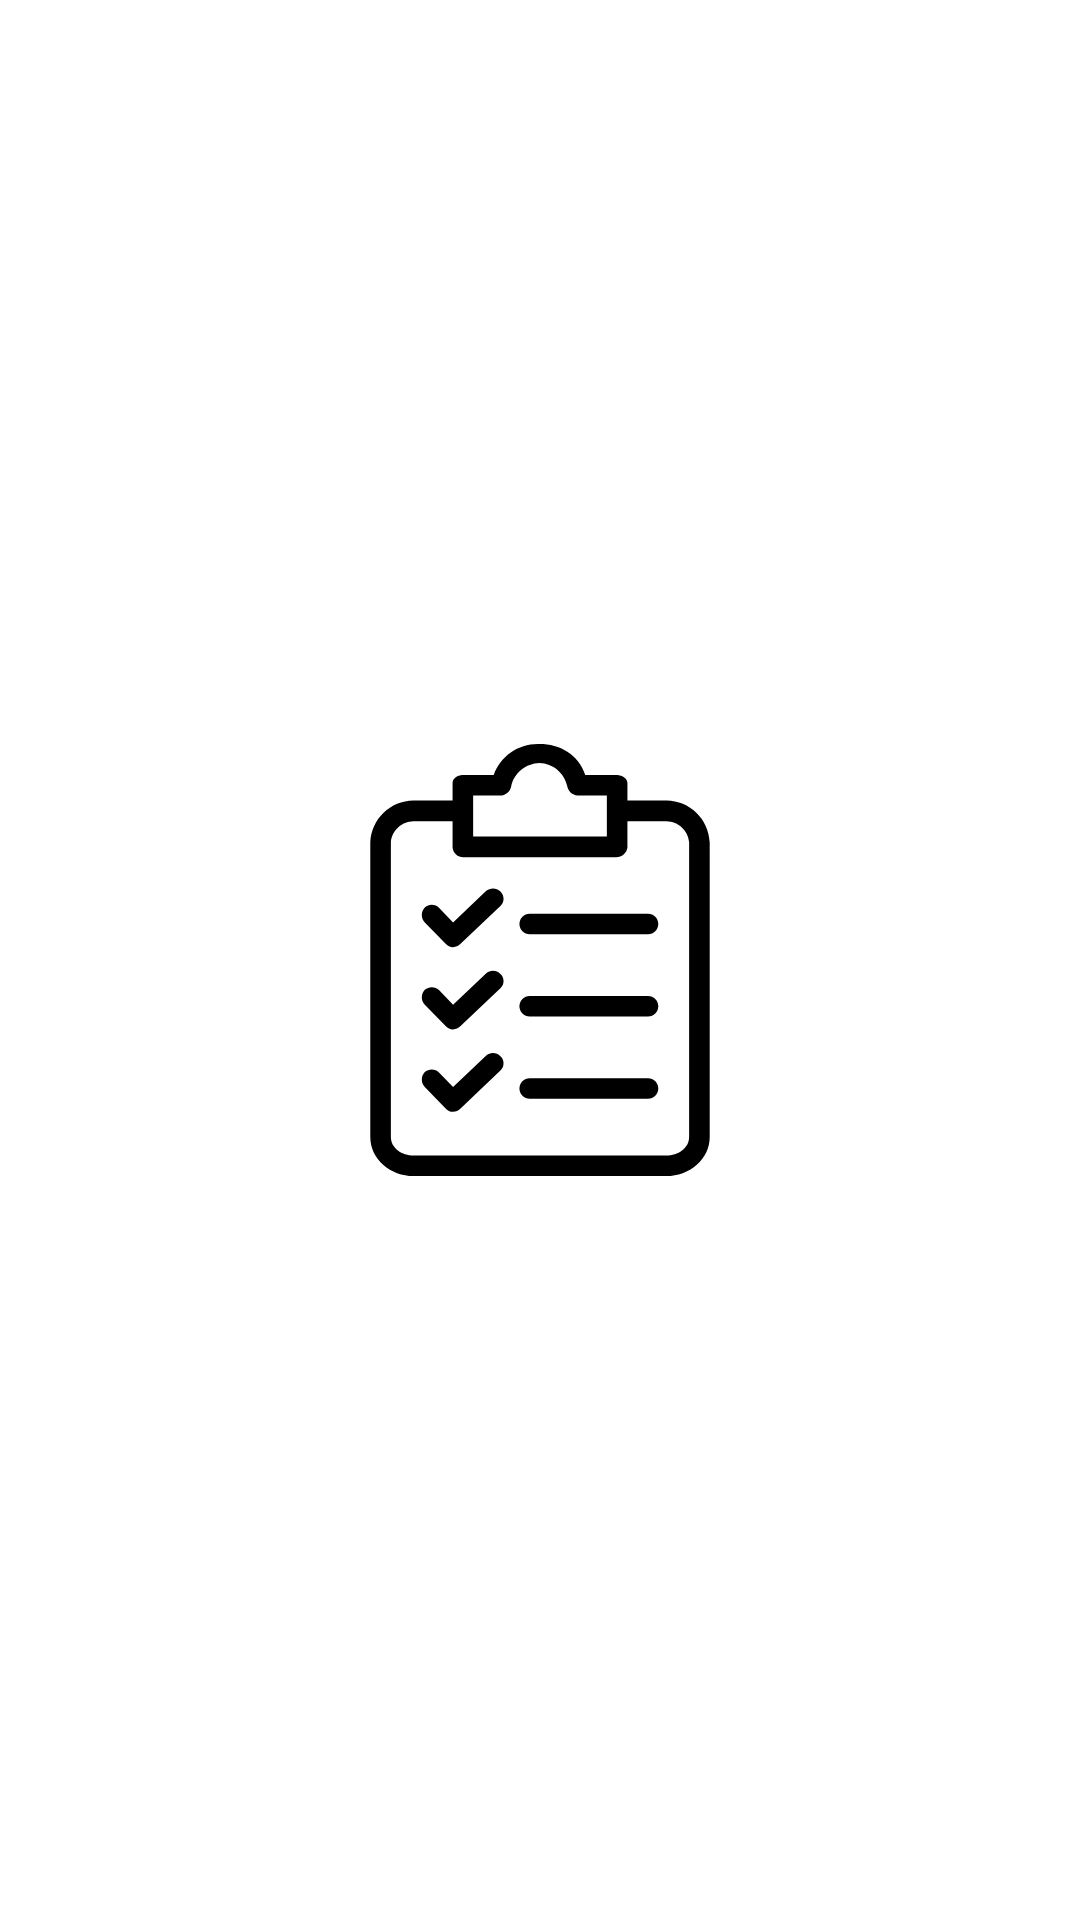

Write the Android layout XML for this screen, with the resource values it uses.
<!-- AndroidManifest.xml: activity theme TodDoApp.Launcher -->
<!-- res/layout/activity_main.xml -->
<?xml version="1.0" encoding="utf-8"?>
<LinearLayout
    android:id="@+id/container"
    xmlns:android="http://schemas.android.com/apk/res/android"
    xmlns:tools="http://schemas.android.com/tools"
    android:orientation="vertical"
    android:layout_width="match_parent"
    android:layout_height="match_parent"
    tools:context=".ui.activities.MainActivity">

    <com.google.android.material.tabs.TabLayout
        android:id="@+id/tab_layout"
        android:layout_width="match_parent"
        android:layout_height="wrap_content" />

    <androidx.viewpager2.widget.ViewPager2
        android:id="@+id/viewPager"
        android:layout_width="match_parent"
        android:layout_height="match_parent"/>

</LinearLayout>
<!-- resources referenced by this layout -->
<resources>
  <style name="TodDoApp.Launcher">
          <item name="android:windowBackground">@drawable/splash</item>
      </style>
  <!-- drawable splash (drawable) -->
  <?xml version="1.0" encoding="utf-8"?>
  <layer-list xmlns:android="http://schemas.android.com/apk/res/android">
      <item android:drawable="@android:color/white" />
      <item>
          <bitmap
              android:gravity="center"
              android:src="@drawable/ic_splash_144dp" />
      </item>
  </layer-list>
  <!-- drawable ic_splash_144dp: vector/xml drawable (drawable, 3128 chars, omitted) -->
</resources>
